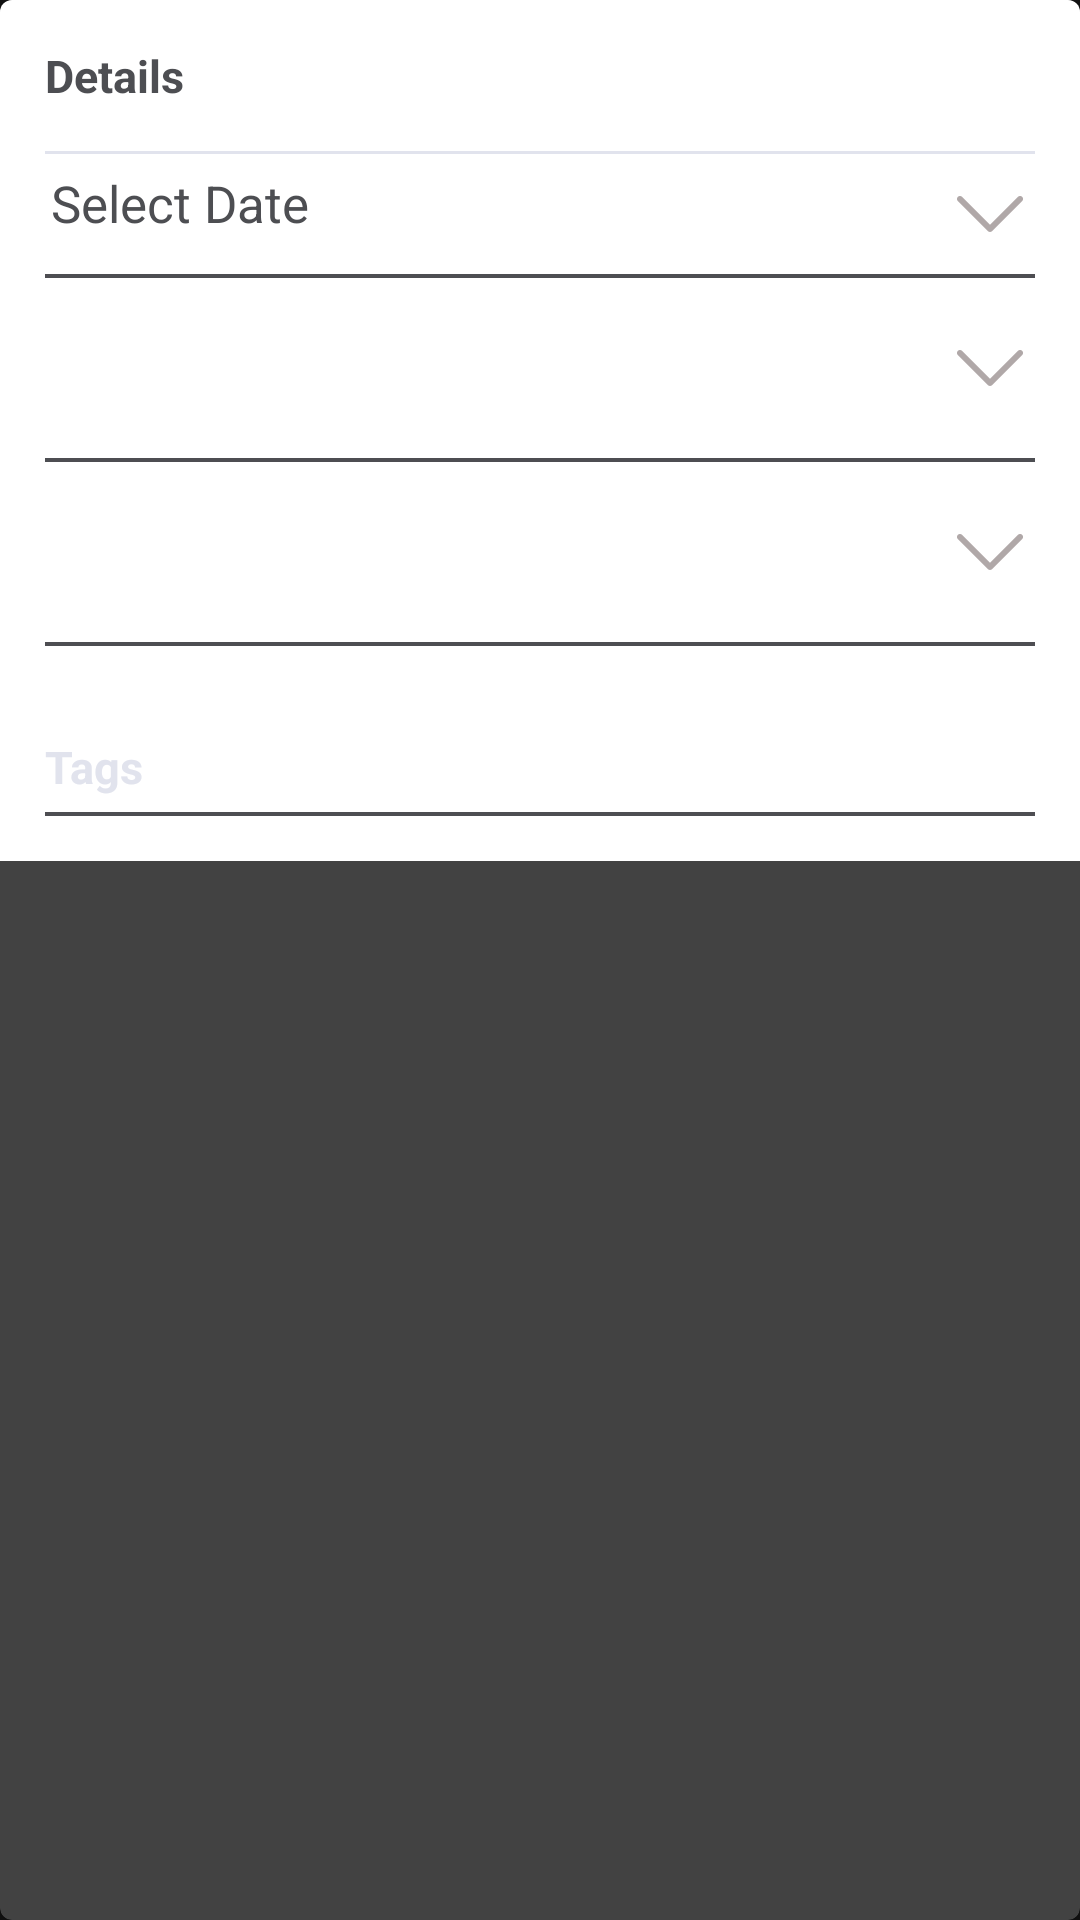

Layout XML and referenced resources for this Android screen:
<!-- AndroidManifest.xml: application theme Theme.MPCUpload -->
<!-- res/layout/content_details.xml -->
<?xml version="1.0" encoding="utf-8"?>
<androidx.cardview.widget.CardView
    xmlns:android="http://schemas.android.com/apk/res/android"
    xmlns:app="http://schemas.android.com/apk/res-auto"
    android:layout_width="match_parent"
    android:layout_height="match_parent"
    android:layout_marginTop="20dp"
    android:layout_marginStart="20dp"
    android:layout_marginEnd="20dp"
    app:cardCornerRadius="4dp"
    app:cardElevation="6dp">
    <androidx.appcompat.widget.LinearLayoutCompat
        android:orientation="vertical"
        android:background="@color/white"
        android:layout_width="match_parent"
        android:layout_height="wrap_content">
        <androidx.appcompat.widget.AppCompatTextView
            android:text="@string/details"
            android:paddingTop="15dp"
            android:layout_marginStart="15dp"
            android:layout_marginEnd="15dp"
            android:textSize="15sp"
            android:textStyle="bold"
            android:textColor="@color/grey_text"
            android:layout_width="match_parent"
            android:layout_height="wrap_content"/>

        <androidx.appcompat.widget.LinearLayoutCompat
            android:layout_width="match_parent"
            android:layout_marginTop="15dp"
            android:background="@color/background_blue_grey"
            android:layout_marginBottom="5dp"
            android:layout_marginStart="15dp"
            android:layout_marginEnd="15dp"
            android:layout_height="1dp"/>

        <androidx.constraintlayout.widget.ConstraintLayout
            android:layout_marginStart="10dp"
            android:layout_marginEnd="10dp"
            android:layout_width="match_parent"
            android:layout_height="wrap_content">
            <androidx.appcompat.widget.AppCompatTextView
                android:id="@+id/tvDate"
                android:layout_marginStart="7dp"
                android:textSize="17sp"
                android:text="@string/select_date"
                android:textColor="@color/grey_text"
                android:layout_width="match_parent"
                android:layout_height="wrap_content"
                app:layout_constraintTop_toTopOf="parent"
                app:layout_constraintStart_toStartOf="parent" />
            <androidx.appcompat.widget.AppCompatImageView
                android:id="@+id/ivChevDown1"
                android:layout_marginStart="25dp"
                android:layout_marginEnd="5dp"
                android:src="@drawable/ic_chev_down"
                android:elevation="3dp"
                android:layout_width="0dp"
                android:layout_height="match_parent"
                app:layout_constraintTop_toTopOf="parent"
                app:layout_constraintEnd_toEndOf="parent" />
        </androidx.constraintlayout.widget.ConstraintLayout>

        <androidx.appcompat.widget.LinearLayoutCompat
            android:layout_width="match_parent"
            android:layout_marginTop="5dp"
            android:background="@color/grey_text"
            android:layout_marginBottom="15dp"
            android:layout_marginStart="15dp"
            android:layout_marginEnd="15dp"
            android:layout_height="1.3dp"/>

        <androidx.constraintlayout.widget.ConstraintLayout
            android:layout_marginStart="10dp"
            android:layout_marginEnd="10dp"
            android:layout_width="match_parent"
            android:layout_height="wrap_content">
            <androidx.appcompat.widget.AppCompatSpinner
                android:id="@+id/spnArea"
                android:layout_width="match_parent"
                android:layout_height="40dp"
                android:spinnerMode="dropdown"
                app:layout_constraintTop_toTopOf="parent"
                app:layout_constraintStart_toStartOf="parent" />
            <androidx.appcompat.widget.AppCompatImageView
                android:id="@+id/ivChevDown2"
                android:layout_marginStart="25dp"
                android:layout_marginEnd="5dp"
                android:src="@drawable/ic_chev_down"
                android:elevation="3dp"
                android:layout_width="0dp"
                android:layout_height="match_parent"
                app:layout_constraintTop_toTopOf="parent"
                app:layout_constraintEnd_toEndOf="parent" />
        </androidx.constraintlayout.widget.ConstraintLayout>

        <androidx.appcompat.widget.LinearLayoutCompat
            android:layout_width="match_parent"
            android:layout_marginTop="5dp"
            android:background="@color/grey_text"
            android:layout_marginBottom="15dp"
            android:layout_marginStart="15dp"
            android:layout_marginEnd="15dp"
            android:layout_height="1.3dp"/>

        <androidx.constraintlayout.widget.ConstraintLayout
            android:layout_marginStart="10dp"
            android:layout_marginEnd="10dp"
            android:layout_width="match_parent"
            android:layout_height="wrap_content">
            <androidx.appcompat.widget.AppCompatSpinner
                android:id="@+id/spnTask"
                android:layout_width="match_parent"
                android:layout_height="40dp"
                android:spinnerMode="dropdown"
                app:layout_constraintTop_toTopOf="parent"
                app:layout_constraintStart_toStartOf="parent" />
            <androidx.appcompat.widget.AppCompatImageView
                android:id="@+id/ivChevDown3"
                android:layout_marginStart="25dp"
                android:layout_marginEnd="5dp"
                android:src="@drawable/ic_chev_down"
                android:elevation="3dp"
                android:layout_width="0dp"
                android:layout_height="match_parent"
                app:layout_constraintTop_toTopOf="parent"
                app:layout_constraintEnd_toEndOf="parent" />
        </androidx.constraintlayout.widget.ConstraintLayout>

        <androidx.appcompat.widget.LinearLayoutCompat
            android:layout_width="match_parent"
            android:layout_marginTop="5dp"
            android:background="@color/grey_text"
            android:layout_marginBottom="15dp"
            android:layout_marginStart="15dp"
            android:layout_marginEnd="15dp"
            android:layout_height="1.3dp"/>

        <androidx.appcompat.widget.AppCompatEditText
            android:hint="@string/tags"
            android:textColorHint="@color/background_blue_grey"
            android:background="@color/white"
            android:layout_marginTop="15dp"
            android:layout_marginStart="15dp"
            android:layout_marginEnd="15dp"
            android:textSize="15sp"
            android:textStyle="bold"
            android:textColor="@color/grey_text"
            android:layout_width="match_parent"
            android:layout_height="wrap_content"/>

        <androidx.appcompat.widget.LinearLayoutCompat
            android:layout_width="match_parent"
            android:layout_marginTop="5dp"
            android:background="@color/grey_text"
            android:layout_marginBottom="15dp"
            android:layout_marginStart="15dp"
            android:layout_marginEnd="15dp"
            android:layout_height="1.3dp"/>

    </androidx.appcompat.widget.LinearLayoutCompat>

</androidx.cardview.widget.CardView>
<!-- resources referenced by this layout -->
<resources>
  <color name="background_blue_grey">#e1e3ed</color>
  <color name="grey_text">#4d4e52</color>
  <color name="white">#FFFFFFFF</color>
  <!-- drawable ic_chev_down: png bitmap (drawable-hdpi, 311 bytes) -->
  <string name="details">Details</string>
  <string name="select_date">Select Date</string>
  <string name="tags">Tags</string>
  <style name="Theme.MPCUpload" parent="Theme.MaterialComponents.NoActionBar">
          
          <item name="colorPrimary">@color/black</item>
          <item name="colorPrimaryVariant">@color/black</item>
          <item name="colorOnPrimary">@color/white</item>
          
          <item name="colorSecondary">@color/teal_200</item>
          <item name="colorSecondaryVariant">@color/teal_700</item>
          <item name="colorOnSecondary">@color/black</item>
          
          <item name="android:statusBarColor">?attr/colorPrimaryVariant</item>
          
      </style>
  <color name="black">#FF000000</color>
  <color name="teal_200">#FF03DAC5</color>
  <color name="teal_700">#FF018786</color>
</resources>
